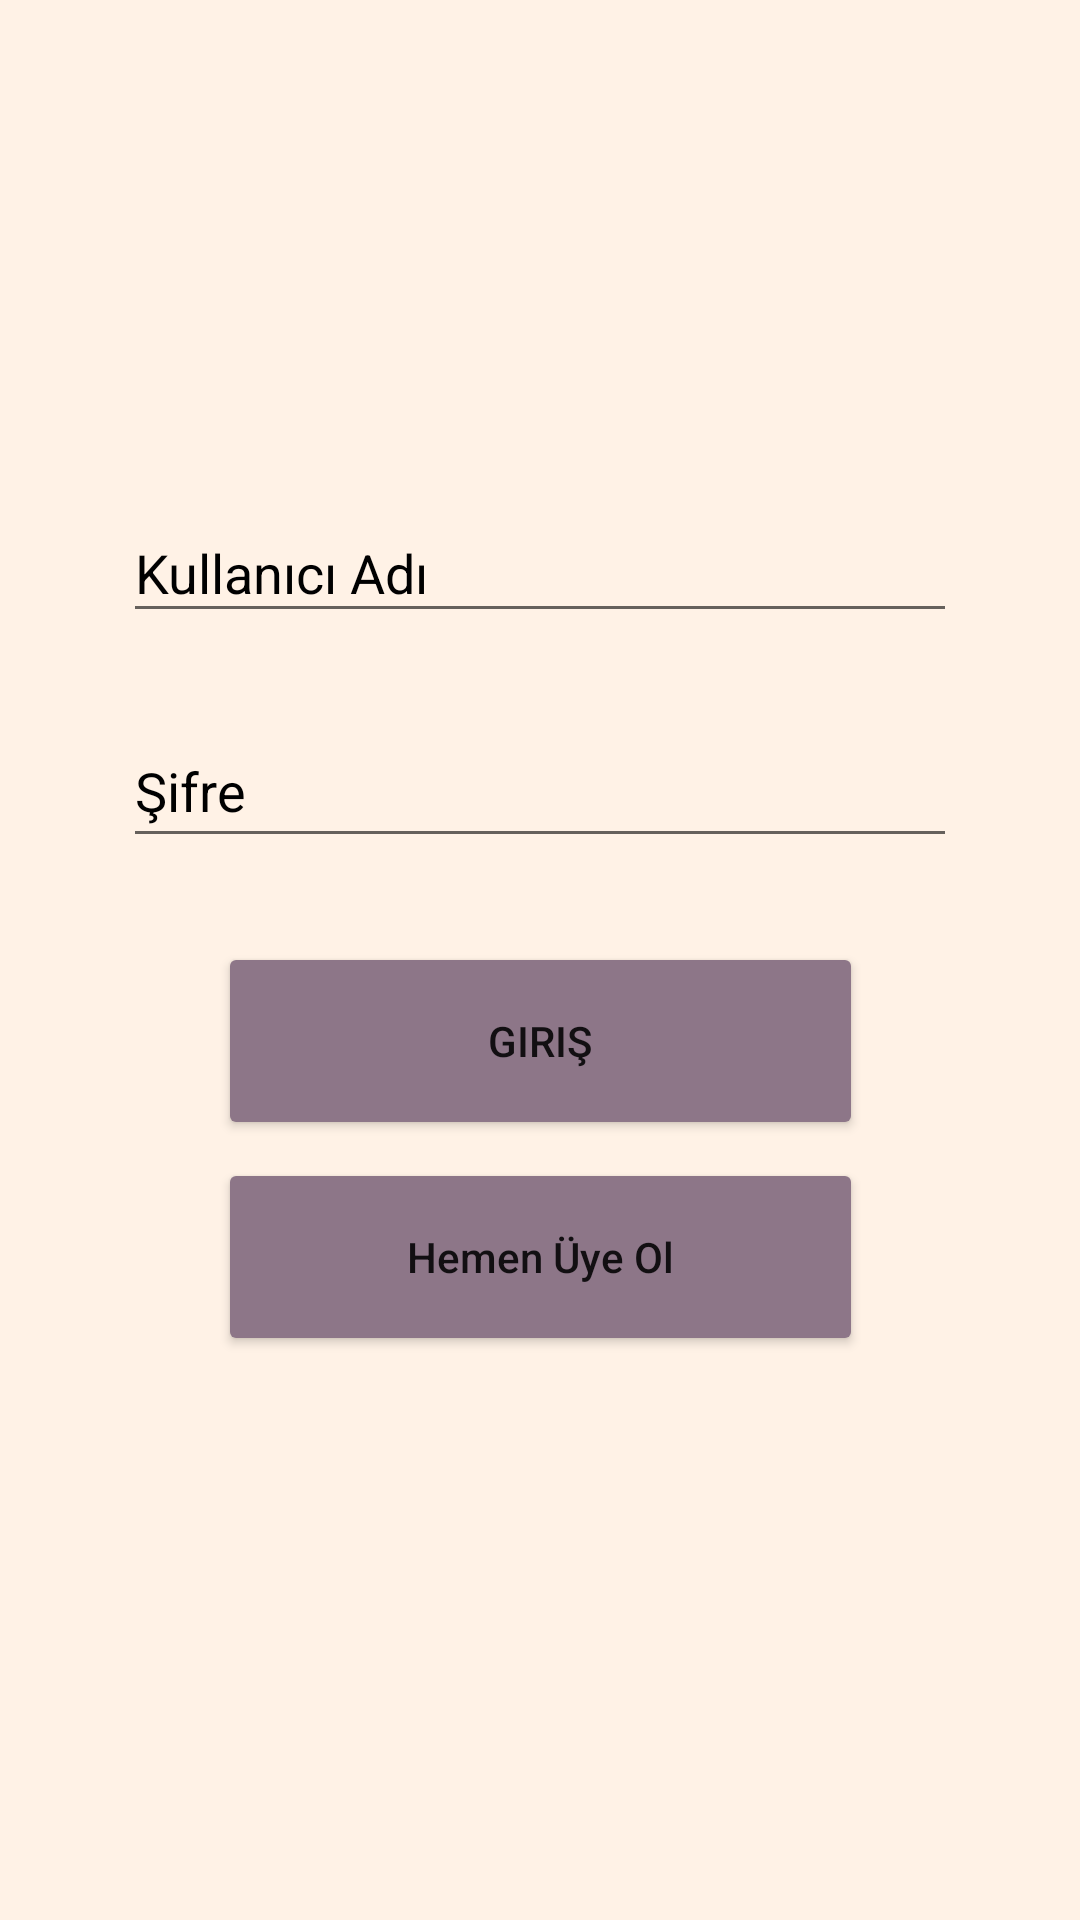

Write the Android layout XML for this screen, with the resource values it uses.
<!-- AndroidManifest.xml: application theme Theme.KarıştırılanSözcükler -->
<!-- res/layout/fragment_login.xml -->
<?xml version="1.0" encoding="utf-8"?>
<androidx.constraintlayout.widget.ConstraintLayout
    xmlns:android="http://schemas.android.com/apk/res/android"
    xmlns:app="http://schemas.android.com/apk/res-auto"
    xmlns:tools="http://schemas.android.com/tools"
    android:layout_width="match_parent"
    android:layout_height="match_parent"
    android:background="#fff2e6"
    tools:context=".LoginFragment">

    <EditText
        android:id="@+id/editTextPassword"
        android:layout_width="278dp"
        android:layout_height="48dp"
        android:layout_marginBottom="28dp"
        android:ems="10"
        android:hint="Şifre"
        android:inputType="textPassword"
        android:textColor="@color/black"
        android:textColorHint="@color/black"
        app:layout_constraintBottom_toTopOf="@+id/buttonGirisYap"
        app:layout_constraintStart_toStartOf="@+id/editTextUserName"
        app:layout_constraintTop_toBottomOf="@+id/editTextUserName" />

    <EditText
        android:id="@+id/editTextUserName"
        android:layout_width="278dp"
        android:layout_height="43dp"
        android:layout_marginTop="188dp"
        android:layout_marginBottom="27dp"
        android:ems="10"
        android:hint="Kullanıcı Adı"
        android:inputType="textPersonName"
        android:textColor="@color/black"
        android:textColorHint="@color/black"
        app:layout_constraintBottom_toTopOf="@+id/editTextPassword"
        app:layout_constraintEnd_toEndOf="parent"
        app:layout_constraintStart_toStartOf="parent"
        app:layout_constraintTop_toTopOf="parent" />

    <Button
        android:id="@+id/buttonGirisYap"
        android:layout_width="215dp"
        android:layout_height="66dp"
        android:layout_marginBottom="26dp"
        android:backgroundTint="#8D7688"
        android:text="Giriş"
        app:layout_constraintBottom_toTopOf="@+id/buttonUyeOl"
        app:layout_constraintEnd_toEndOf="parent"
        app:layout_constraintStart_toStartOf="parent"
        app:layout_constraintTop_toBottomOf="@+id/editTextPassword" />

    <Button
        android:id="@+id/buttonUyeOl"
        android:layout_width="215dp"
        android:layout_height="66dp"
        android:layout_marginBottom="188dp"
        android:backgroundTint="#8D7688"
        android:text="Hemen Üye Ol"
        android:textAllCaps="false"
        app:layout_constraintBottom_toBottomOf="parent"
        app:layout_constraintEnd_toEndOf="parent"
        app:layout_constraintStart_toStartOf="parent" />

</androidx.constraintlayout.widget.ConstraintLayout>
<!-- resources referenced by this layout -->
<resources>
  <color name="black">#FF000000</color>
  <style name="Theme.KarıştırılanSözcükler" parent="Theme.MaterialComponents.DayNight.NoActionBar">
          
          <item name="colorPrimary">@color/purple_500</item>
          <item name="colorPrimaryVariant">@color/purple_700</item>
          <item name="colorOnPrimary">@color/white</item>
          
          <item name="colorSecondary">@color/teal_200</item>
          <item name="colorSecondaryVariant">@color/teal_700</item>
          <item name="colorOnSecondary">@color/black</item>
          
          <item name="android:statusBarColor" tools:targetApi="l">?attr/colorPrimaryVariant</item>
          
      </style>
  <color name="purple_500">#FF6200EE</color>
  <color name="purple_700">#FF3700B3</color>
  <color name="white">#FFFFFFFF</color>
  <color name="teal_200">#FF03DAC5</color>
  <color name="teal_700">#FF018786</color>
</resources>
